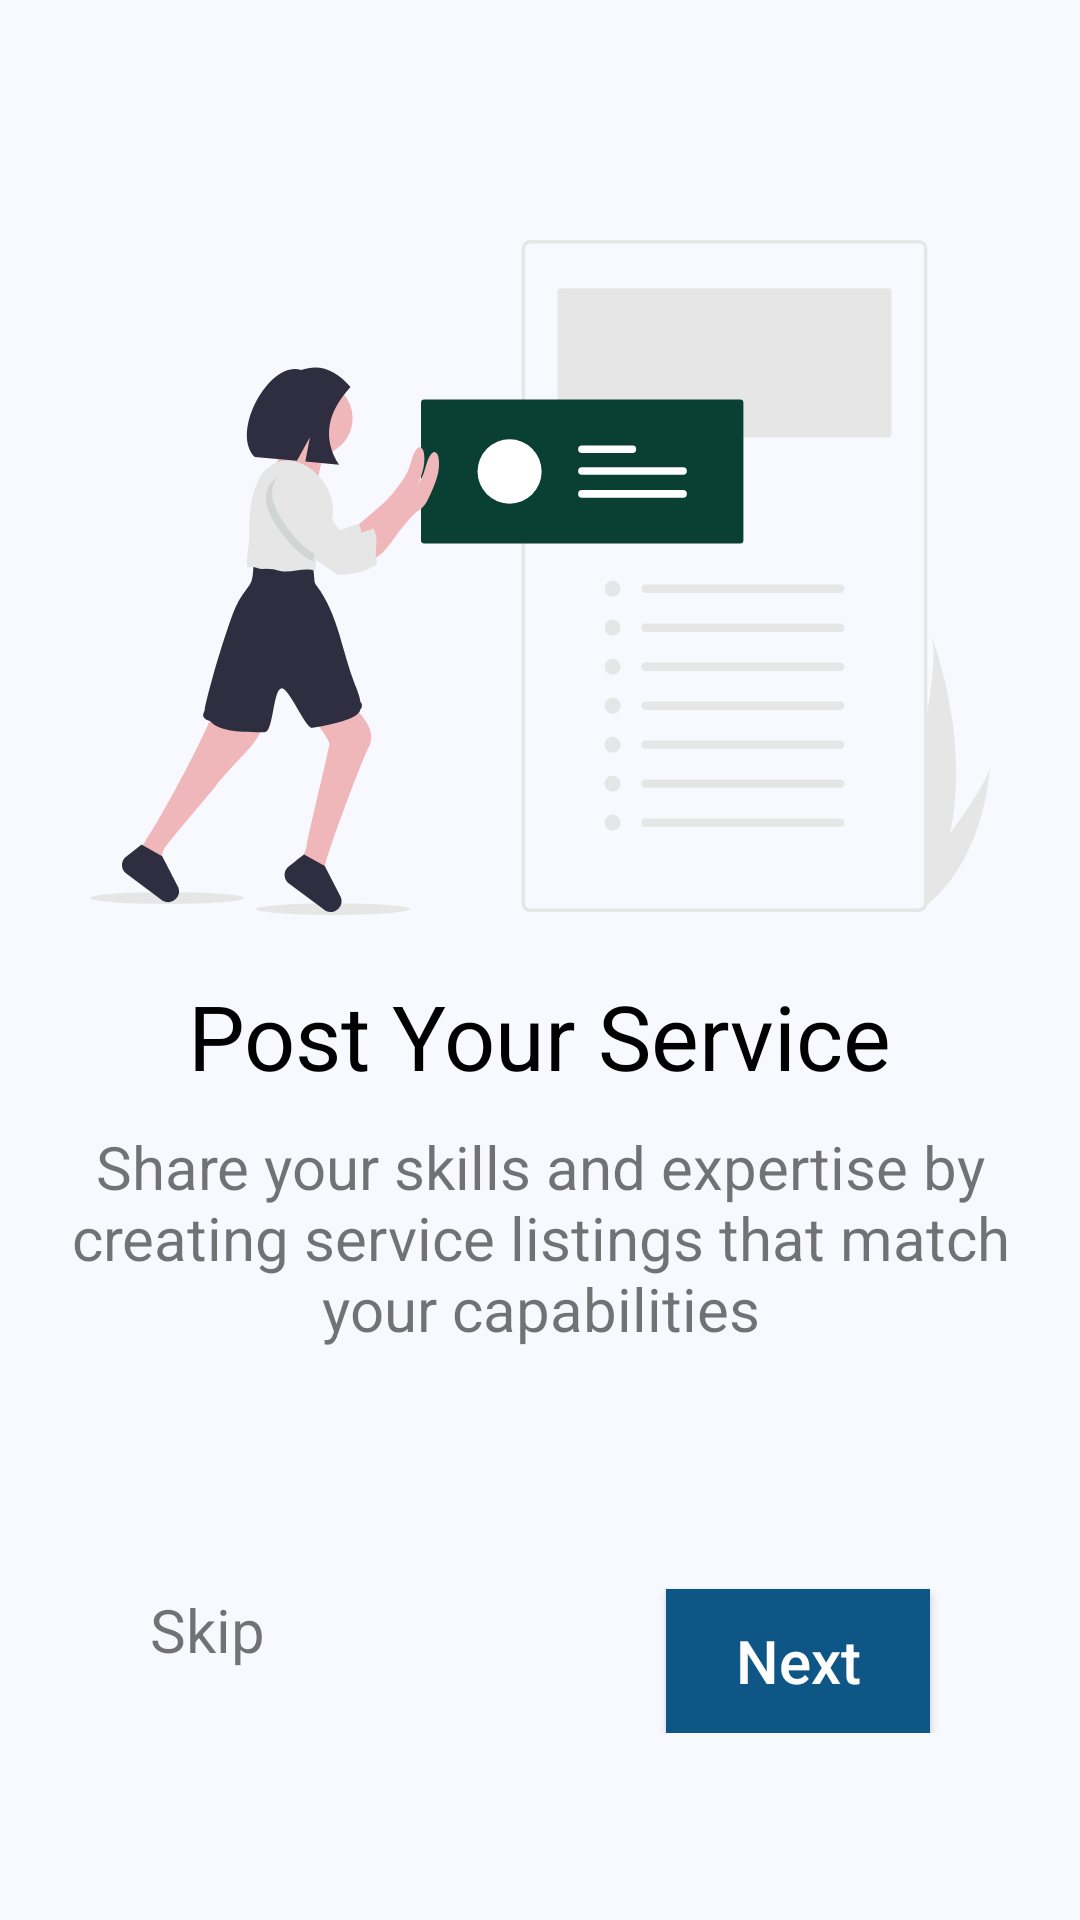

The Android layout XML behind this screen, and the referenced resources:
<!-- AndroidManifest.xml: application theme Theme.Mestero -->
<!-- res/layout/fragment_onboarding_second.xml -->
<?xml version="1.0" encoding="utf-8"?>
<layout xmlns:android="http://schemas.android.com/apk/res/android"
    xmlns:tools="http://schemas.android.com/tools"
    xmlns:app="http://schemas.android.com/apk/res-auto">

    <data>
        
    </data>

    <ScrollView
        android:layout_width="match_parent"
        android:layout_height="match_parent"
        android:background="@color/bluishWhite"
        tools:context=".introFragments.SecondFragment">

        <androidx.constraintlayout.widget.ConstraintLayout
            android:layout_width="wrap_content"
            android:layout_height="wrap_content">

            <ImageView
                android:id="@+id/publish_img"
                android:layout_width="wrap_content"
                android:layout_height="wrap_content"
                android:src="@drawable/ic_publish_vector"
                android:layout_marginTop="80dp"
                app:layout_constraintTop_toTopOf="parent"
                app:layout_constraintLeft_toLeftOf="parent"
                app:layout_constraintRight_toRightOf="parent"
                android:contentDescription="@string/publishimage_txt"/>

            <TextView
                android:id="@+id/publish_title_tv"
                android:layout_width="wrap_content"
                android:layout_height="wrap_content"
                android:text="@string/second_fragment_title"
                android:textSize="30sp"
                android:textColor="@color/black"
                android:layout_marginTop="20dp"
                app:layout_constraintTop_toBottomOf="@id/publish_img"
                app:layout_constraintLeft_toLeftOf="parent"
                app:layout_constraintRight_toRightOf="parent"/>

            <TextView
                android:id="@+id/publish_description_tv"
                android:layout_width="wrap_content"
                android:layout_height="wrap_content"
                android:text="@string/second_fragment_txt"
                android:paddingHorizontal="5dp"
                android:layout_marginTop="10dp"
                android:textSize="20sp"
                android:gravity="center"
                app:layout_constraintTop_toBottomOf="@id/publish_title_tv"
                app:layout_constraintLeft_toLeftOf="parent"
                app:layout_constraintRight_toRightOf="parent"/>

            <TextView
                android:id="@+id/second_skip_tv"
                android:layout_width="wrap_content"
                android:layout_height="wrap_content"
                android:text="@string/skip_txt"
                android:layout_marginTop="80dp"
                android:layout_marginStart="50dp"
                android:textSize="20sp"
                android:gravity="center"
                app:layout_constraintTop_toBottomOf="@id/publish_description_tv"
                app:layout_constraintLeft_toLeftOf="parent"/>

            <Button
                android:id="@+id/second_next_btn"
                android:layout_width="wrap_content"
                android:layout_height="wrap_content"
                android:text="@string/next_txt"
                android:textColor="@color/white"
                android:textAllCaps="false"
                android:textSize="20sp"
                android:background="@color/blue"
                android:layout_marginTop="80dp"
                android:layout_marginEnd="50dp"
                app:layout_constraintTop_toBottomOf="@id/publish_description_tv"
                app:layout_constraintRight_toRightOf="parent"/>

        </androidx.constraintlayout.widget.ConstraintLayout>

    </ScrollView>

</layout>
<!-- resources referenced by this layout -->
<resources>
  <color name="black">#FF000000</color>
  <color name="blue">#0E5685</color>
  <color name="bluishWhite">#F8F8FF</color>
  <color name="white">#FFFFFFFF</color>
  <!-- drawable ic_publish_vector: vector/xml drawable (drawable, 12461 chars, omitted) -->
  <string name="next_txt">Next</string>
  <string name="publishimage_txt">Publish image</string>
  <string name="second_fragment_title">Post Your Service</string>
  <string name="second_fragment_txt">Share your skills and expertise by creating service listings that match your capabilities</string>
  <string name="skip_txt">Skip</string>
  <style name="Theme.Mestero" parent="Theme.MaterialComponents.Light.DarkActionBar">
          
          <item name="colorPrimary">@color/main</item>
  
  
          <item name="colorPrimaryVariant">@color/main</item>
          <item name="colorOnPrimary">@color/white</item>
  
          
  
  
          <item name="colorSecondary">@color/main</item>
          <item name="colorSecondaryVariant">@color/main_light</item>
          <item name="colorOnSecondary">@color/black</item>
          
          <item name="android:statusBarColor">?attr/colorPrimaryVariant</item>
          
      </style>
  <color name="main">#FF0a4033</color>
  <color name="main_light">#FF4D7F72</color>
</resources>
